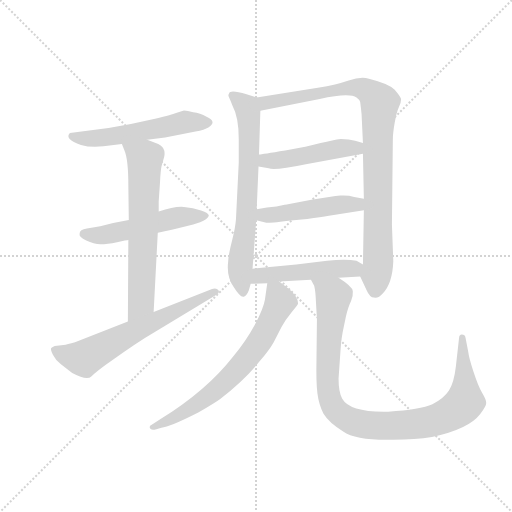
t = 0.00 s
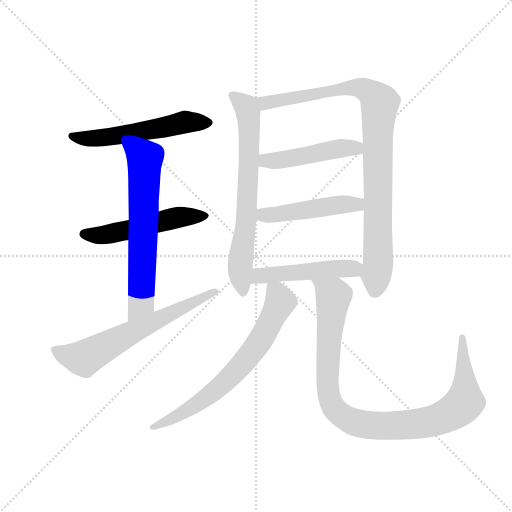
t = 1.72 s
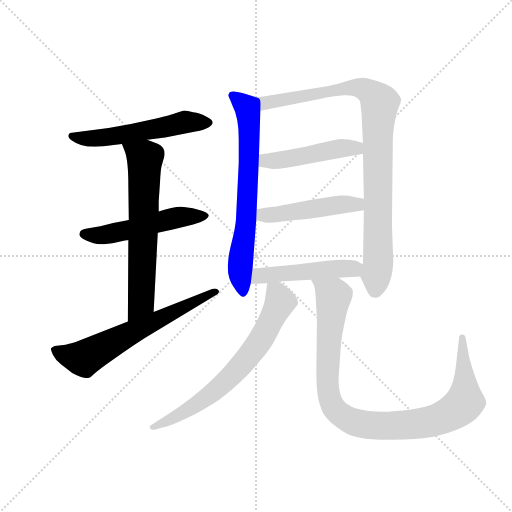
t = 3.43 s
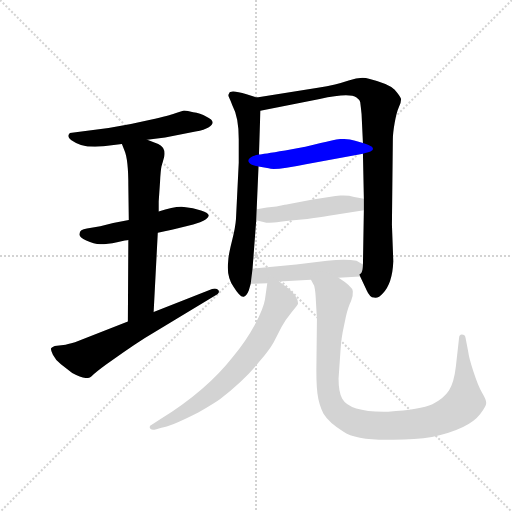
t = 5.15 s
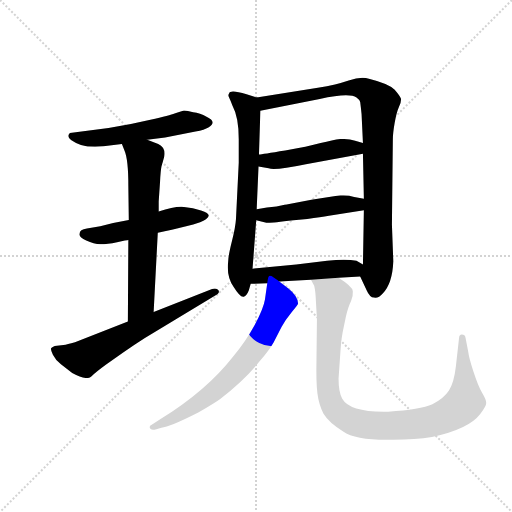
t = 6.86 s
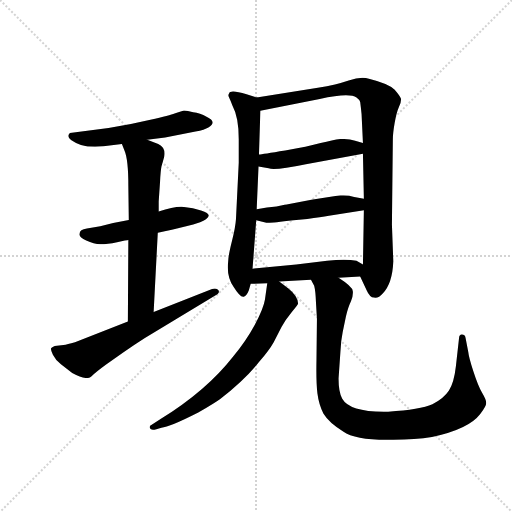
t = 8.58 s

The animated SVG that drew these frames (rendered in a browser with its animation timeline set to each time). Animation: 11 CSS @keyframes rules; one cycle of 8.58 s.

<svg version="1.1" viewBox="0 0 1024 1024" xmlns="http://www.w3.org/2000/svg">
  <g stroke="lightgray" stroke-dasharray="1,1" stroke-width="1" transform="scale(4, 4)">
    <line x1="0" y1="0" x2="256" y2="256"></line>
    <line x1="256" y1="0" x2="0" y2="256"></line>
    <line x1="128" y1="0" x2="128" y2="256"></line>
    <line x1="0" y1="128" x2="256" y2="128"></line>
  </g>
  <g transform="scale(0.92, -0.92) translate(60, -850)">
    <style type="text/css">
      
        @keyframes keyframes0 {
          from {
            stroke: blue;
            stroke-dashoffset: 551;
            stroke-width: 128;
          }
          64% {
            animation-timing-function: step-end;
            stroke: blue;
            stroke-dashoffset: 0;
            stroke-width: 128;
          }
          to {
            stroke: black;
            stroke-width: 1024;
          }
        }
        #make-me-a-hanzi-animation-0 {
          animation: keyframes0 0.6984049479166666s both;
          animation-delay: 0s;
          animation-timing-function: linear;
        }
      
        @keyframes keyframes1 {
          from {
            stroke: blue;
            stroke-dashoffset: 524;
            stroke-width: 128;
          }
          63% {
            animation-timing-function: step-end;
            stroke: blue;
            stroke-dashoffset: 0;
            stroke-width: 128;
          }
          to {
            stroke: black;
            stroke-width: 1024;
          }
        }
        #make-me-a-hanzi-animation-1 {
          animation: keyframes1 0.6764322916666666s both;
          animation-delay: 0.6984049479166666s;
          animation-timing-function: linear;
        }
      
        @keyframes keyframes2 {
          from {
            stroke: blue;
            stroke-dashoffset: 663;
            stroke-width: 128;
          }
          68% {
            animation-timing-function: step-end;
            stroke: blue;
            stroke-dashoffset: 0;
            stroke-width: 128;
          }
          to {
            stroke: black;
            stroke-width: 1024;
          }
        }
        #make-me-a-hanzi-animation-2 {
          animation: keyframes2 0.78955078125s both;
          animation-delay: 1.3748372395833333s;
          animation-timing-function: linear;
        }
      
        @keyframes keyframes3 {
          from {
            stroke: blue;
            stroke-dashoffset: 640;
            stroke-width: 128;
          }
          68% {
            animation-timing-function: step-end;
            stroke: blue;
            stroke-dashoffset: 0;
            stroke-width: 128;
          }
          to {
            stroke: black;
            stroke-width: 1024;
          }
        }
        #make-me-a-hanzi-animation-3 {
          animation: keyframes3 0.7708333333333334s both;
          animation-delay: 2.164388020833333s;
          animation-timing-function: linear;
        }
      
        @keyframes keyframes4 {
          from {
            stroke: blue;
            stroke-dashoffset: 701;
            stroke-width: 128;
          }
          70% {
            animation-timing-function: step-end;
            stroke: blue;
            stroke-dashoffset: 0;
            stroke-width: 128;
          }
          to {
            stroke: black;
            stroke-width: 1024;
          }
        }
        #make-me-a-hanzi-animation-4 {
          animation: keyframes4 0.8204752604166666s both;
          animation-delay: 2.9352213541666665s;
          animation-timing-function: linear;
        }
      
        @keyframes keyframes5 {
          from {
            stroke: blue;
            stroke-dashoffset: 938;
            stroke-width: 128;
          }
          75% {
            animation-timing-function: step-end;
            stroke: blue;
            stroke-dashoffset: 0;
            stroke-width: 128;
          }
          to {
            stroke: black;
            stroke-width: 1024;
          }
        }
        #make-me-a-hanzi-animation-5 {
          animation: keyframes5 1.0133463541666667s both;
          animation-delay: 3.755696614583333s;
          animation-timing-function: linear;
        }
      
        @keyframes keyframes6 {
          from {
            stroke: blue;
            stroke-dashoffset: 477;
            stroke-width: 128;
          }
          61% {
            animation-timing-function: step-end;
            stroke: blue;
            stroke-dashoffset: 0;
            stroke-width: 128;
          }
          to {
            stroke: black;
            stroke-width: 1024;
          }
        }
        #make-me-a-hanzi-animation-6 {
          animation: keyframes6 0.63818359375s both;
          animation-delay: 4.76904296875s;
          animation-timing-function: linear;
        }
      
        @keyframes keyframes7 {
          from {
            stroke: blue;
            stroke-dashoffset: 480;
            stroke-width: 128;
          }
          61% {
            animation-timing-function: step-end;
            stroke: blue;
            stroke-dashoffset: 0;
            stroke-width: 128;
          }
          to {
            stroke: black;
            stroke-width: 1024;
          }
        }
        #make-me-a-hanzi-animation-7 {
          animation: keyframes7 0.640625s both;
          animation-delay: 5.4072265625s;
          animation-timing-function: linear;
        }
      
        @keyframes keyframes8 {
          from {
            stroke: blue;
            stroke-dashoffset: 491;
            stroke-width: 128;
          }
          62% {
            animation-timing-function: step-end;
            stroke: blue;
            stroke-dashoffset: 0;
            stroke-width: 128;
          }
          to {
            stroke: black;
            stroke-width: 1024;
          }
        }
        #make-me-a-hanzi-animation-8 {
          animation: keyframes8 0.6495768229166666s both;
          animation-delay: 6.0478515625s;
          animation-timing-function: linear;
        }
      
        @keyframes keyframes9 {
          from {
            stroke: blue;
            stroke-dashoffset: 694;
            stroke-width: 128;
          }
          69% {
            animation-timing-function: step-end;
            stroke: blue;
            stroke-dashoffset: 0;
            stroke-width: 128;
          }
          to {
            stroke: black;
            stroke-width: 1024;
          }
        }
        #make-me-a-hanzi-animation-9 {
          animation: keyframes9 0.8147786458333334s both;
          animation-delay: 6.697428385416667s;
          animation-timing-function: linear;
        }
      
        @keyframes keyframes10 {
          from {
            stroke: blue;
            stroke-dashoffset: 1002;
            stroke-width: 128;
          }
          77% {
            animation-timing-function: step-end;
            stroke: blue;
            stroke-dashoffset: 0;
            stroke-width: 128;
          }
          to {
            stroke: black;
            stroke-width: 1024;
          }
        }
        #make-me-a-hanzi-animation-10 {
          animation: keyframes10 1.0654296875s both;
          animation-delay: 7.51220703125s;
          animation-timing-function: linear;
        }
      
    </style>
    
      <path d="M 260 546 L 299 551 L 365 564 Q 385 568 393 573 Q 413 585 389 596 Q 375 605 360 606 Q 347 610 340 610 Q 329 607 319.5 603.5 Q 310 600 267 589.5 Q 224 579 176 572 L 92 561 Q 79 548 116 535 Q 136 529 165 532 L 205 537 L 260 546 Z" fill="lightgray"></path>
    
      <path d="M 283 344 L 316 351 L 360 362 L 375 367 Q 391 373 394 381 Q 394 387 377 392.5 Q 360 398 340 400 Q 320 402 285 390 L 220 372 L 186 365 L 158 358 L 129 353 Q 113 351 113 342 Q 111 335 127.5 327 Q 144 319 158.5 319 Q 173 319 194.5 323.5 Q 216 328 219 328 L 283 344 Z" fill="lightgray"></path>
    
      <path d="M 274 172 L 283 344 L 285 390 L 285 412 L 288 456 Q 289 478 291 488 L 297 509 Q 301 529 284 537 L 260 546 C 232 557 194 565 205 537 L 211 522 Q 219 503 219 446 L 220 372 L 219 328 L 218 151 C 218 121 272 142 274 172 Z" fill="lightgray"></path>
    
      <path d="M 218 151 L 103 106 Q 86 101 78 100 L 59 98 Q 54 96 51.5 93.5 Q 49 91 55 79 Q 61 67 72.5 58 Q 84 49 97 39 Q 129 22 138.5 31.5 Q 148 41 170 57 L 207 83 Q 233 101 255 115 L 407 207 Q 419 213 415 219 Q 411 225 401 222 L 274 172 L 218 151 Z" fill="lightgray"></path>
    
      <path d="M 498 638 L 476 645 Q 440 656 438 647 Q 435 643 438 638 Q 441 632 445 621 Q 459 595 459 548 L 459 496 L 453 374 Q 452 357 444 325 Q 436 293 436 281 Q 432 249 448 226 Q 463 202 470 205 Q 476 206 481 219 L 485 233 L 489 266 L 497 371 L 498 395 L 502 488 L 503 514 L 506 609 C 507 635 507 635 498 638 Z" fill="lightgray"></path>
    
      <path d="M 723 249 L 737 219 Q 744 203 753 203 Q 763 201 772 212 Q 793 233 795 282 L 792 362 L 794 547 Q 794 560 798 583 Q 802 606 807 617 Q 812 627 812 635 Q 810 641 798 655 Q 786 668 742 679 Q 724 684 698 675 Q 672 666 631 659 L 498 638 C 468 633 477 603 506 609 L 635 635 Q 700 649 715 638 Q 721 634 723 628 Q 724 621 726 602 L 729 539 L 729 516 L 731 418 L 731 393 L 729 275 C 728 245 718 260 723 249 Z" fill="lightgray"></path>
    
      <path d="M 502 488 L 524 484 Q 538 479 605 493 L 729 516 C 758 521 758 531 729 539 L 712 544 Q 699 548 681 548 Q 665 546 637 539 Q 609 531 560 523 Q 510 515 503 514 C 473 509 472 493 502 488 Z" fill="lightgray"></path>
    
      <path d="M 497 371 L 519 366 Q 521 364 578 371 L 608 374 Q 638 378 655 381 L 731 393 C 761 398 760 412 731 418 L 710 422 Q 697 426 680 425 Q 662 423 617 416 L 566 406 Q 564 406 541 401 Q 521 400 498 395 C 469 389 468 378 497 371 Z" fill="lightgray"></path>
    
      <path d="M 676 246 L 723 249 C 753 251 755 260 729 275 L 715 283 Q 692 288 651 283 L 584 275 L 489 266 C 459 263 455 232 485 233 L 521 234 L 547 238 L 616 242 L 676 246 Z" fill="lightgray"></path>
    
      <path d="M 521 234 L 516 199 Q 513 180 494 144 Q 474 107 446 74 Q 389 1 289 -61 L 269 -74 Q 264 -76 266 -81 Q 268 -86 280 -83 L 291 -80 Q 308 -79 371 -47 Q 407 -26 418 -18 Q 473 25 503 63 Q 525 88 535 106 L 552 139 Q 560 154 574 171 Q 588 188 588 190 Q 588 206 567 223 L 547 238 C 524 255 524 255 521 234 Z" fill="lightgray"></path>
    
      <path d="M 629 157 L 628 67 Q 627 20 630 -5 Q 633 -29 643 -49 Q 655 -69 686 -88 Q 714 -108 795 -106 Q 843 -106 879 -100 Q 959 -83 984 -50 Q 997 -33 997 -26 Q 997 -19 988 -4 Q 979 12 969 43 Q 959 74 958 85 L 952 116 Q 951 123 944 123 Q 938 122 938 116 L 931 53 Q 927 18 916 1 Q 905 -16 880 -29 Q 854 -41 784 -45 Q 701 -47 684 -17 Q 676 -3 676 27 L 680 85 Q 681 109 685 128 L 692 162 Q 697 183 703 195 Q 708 207 707 217 Q 706 227 676 246 C 652 263 605 270 616 242 L 623 229 Q 626 218 627 191 L 629 157 Z" fill="lightgray"></path>
    
    
      <clipPath id="make-me-a-hanzi-clip-0">
        <path d="M 260 546 L 299 551 L 365 564 Q 385 568 393 573 Q 413 585 389 596 Q 375 605 360 606 Q 347 610 340 610 Q 329 607 319.5 603.5 Q 310 600 267 589.5 Q 224 579 176 572 L 92 561 Q 79 548 116 535 Q 136 529 165 532 L 205 537 L 260 546 Z"></path>
      </clipPath>
      <path clip-path="url(#make-me-a-hanzi-clip-0)" d="M 99 554 L 111 549 L 157 550 L 340 584 L 390 584" fill="none" id="make-me-a-hanzi-animation-0" stroke-dasharray="423 846" stroke-linecap="round"></path>
    
      <clipPath id="make-me-a-hanzi-clip-1">
        <path d="M 283 344 L 316 351 L 360 362 L 375 367 Q 391 373 394 381 Q 394 387 377 392.5 Q 360 398 340 400 Q 320 402 285 390 L 220 372 L 186 365 L 158 358 L 129 353 Q 113 351 113 342 Q 111 335 127.5 327 Q 144 319 158.5 319 Q 173 319 194.5 323.5 Q 216 328 219 328 L 283 344 Z"></path>
      </clipPath>
      <path clip-path="url(#make-me-a-hanzi-clip-1)" d="M 123 341 L 163 339 L 314 375 L 387 380" fill="none" id="make-me-a-hanzi-animation-1" stroke-dasharray="396 792" stroke-linecap="round"></path>
    
      <clipPath id="make-me-a-hanzi-clip-2">
        <path d="M 274 172 L 283 344 L 285 390 L 285 412 L 288 456 Q 289 478 291 488 L 297 509 Q 301 529 284 537 L 260 546 C 232 557 194 565 205 537 L 211 522 Q 219 503 219 446 L 220 372 L 219 328 L 218 151 C 218 121 272 142 274 172 Z"></path>
      </clipPath>
      <path clip-path="url(#make-me-a-hanzi-clip-2)" d="M 212 536 L 255 504 L 247 192 L 223 158" fill="none" id="make-me-a-hanzi-animation-2" stroke-dasharray="535 1070" stroke-linecap="round"></path>
    
      <clipPath id="make-me-a-hanzi-clip-3">
        <path d="M 218 151 L 103 106 Q 86 101 78 100 L 59 98 Q 54 96 51.5 93.5 Q 49 91 55 79 Q 61 67 72.5 58 Q 84 49 97 39 Q 129 22 138.5 31.5 Q 148 41 170 57 L 207 83 Q 233 101 255 115 L 407 207 Q 419 213 415 219 Q 411 225 401 222 L 274 172 L 218 151 Z"></path>
      </clipPath>
      <path clip-path="url(#make-me-a-hanzi-clip-3)" d="M 60 88 L 122 71 L 407 216" fill="none" id="make-me-a-hanzi-animation-3" stroke-dasharray="512 1024" stroke-linecap="round"></path>
    
      <clipPath id="make-me-a-hanzi-clip-4">
        <path d="M 498 638 L 476 645 Q 440 656 438 647 Q 435 643 438 638 Q 441 632 445 621 Q 459 595 459 548 L 459 496 L 453 374 Q 452 357 444 325 Q 436 293 436 281 Q 432 249 448 226 Q 463 202 470 205 Q 476 206 481 219 L 485 233 L 489 266 L 497 371 L 498 395 L 502 488 L 503 514 L 506 609 C 507 635 507 635 498 638 Z"></path>
      </clipPath>
      <path clip-path="url(#make-me-a-hanzi-clip-4)" d="M 445 642 L 476 617 L 482 586 L 475 365 L 462 272 L 468 214" fill="none" id="make-me-a-hanzi-animation-4" stroke-dasharray="573 1146" stroke-linecap="round"></path>
    
      <clipPath id="make-me-a-hanzi-clip-5">
        <path d="M 723 249 L 737 219 Q 744 203 753 203 Q 763 201 772 212 Q 793 233 795 282 L 792 362 L 794 547 Q 794 560 798 583 Q 802 606 807 617 Q 812 627 812 635 Q 810 641 798 655 Q 786 668 742 679 Q 724 684 698 675 Q 672 666 631 659 L 498 638 C 468 633 477 603 506 609 L 635 635 Q 700 649 715 638 Q 721 634 723 628 Q 724 621 726 602 L 729 539 L 729 516 L 731 418 L 731 393 L 729 275 C 728 245 718 260 723 249 Z"></path>
      </clipPath>
      <path clip-path="url(#make-me-a-hanzi-clip-5)" d="M 506 633 L 525 627 L 711 660 L 744 649 L 766 626 L 761 564 L 762 275 L 756 220" fill="none" id="make-me-a-hanzi-animation-5" stroke-dasharray="810 1620" stroke-linecap="round"></path>
    
      <clipPath id="make-me-a-hanzi-clip-6">
        <path d="M 502 488 L 524 484 Q 538 479 605 493 L 729 516 C 758 521 758 531 729 539 L 712 544 Q 699 548 681 548 Q 665 546 637 539 Q 609 531 560 523 Q 510 515 503 514 C 473 509 472 493 502 488 Z"></path>
      </clipPath>
      <path clip-path="url(#make-me-a-hanzi-clip-6)" d="M 507 507 L 521 500 L 544 501 L 723 533" fill="none" id="make-me-a-hanzi-animation-6" stroke-dasharray="349 698" stroke-linecap="round"></path>
    
      <clipPath id="make-me-a-hanzi-clip-7">
        <path d="M 497 371 L 519 366 Q 521 364 578 371 L 608 374 Q 638 378 655 381 L 731 393 C 761 398 760 412 731 418 L 710 422 Q 697 426 680 425 Q 662 423 617 416 L 566 406 Q 564 406 541 401 Q 521 400 498 395 C 469 389 468 378 497 371 Z"></path>
      </clipPath>
      <path clip-path="url(#make-me-a-hanzi-clip-7)" d="M 504 377 L 513 383 L 564 385 L 724 412" fill="none" id="make-me-a-hanzi-animation-7" stroke-dasharray="352 704" stroke-linecap="round"></path>
    
      <clipPath id="make-me-a-hanzi-clip-8">
        <path d="M 676 246 L 723 249 C 753 251 755 260 729 275 L 715 283 Q 692 288 651 283 L 584 275 L 489 266 C 459 263 455 232 485 233 L 521 234 L 547 238 L 616 242 L 676 246 Z"></path>
      </clipPath>
      <path clip-path="url(#make-me-a-hanzi-clip-8)" d="M 491 238 L 501 248 L 530 254 L 721 270" fill="none" id="make-me-a-hanzi-animation-8" stroke-dasharray="363 726" stroke-linecap="round"></path>
    
      <clipPath id="make-me-a-hanzi-clip-9">
        <path d="M 521 234 L 516 199 Q 513 180 494 144 Q 474 107 446 74 Q 389 1 289 -61 L 269 -74 Q 264 -76 266 -81 Q 268 -86 280 -83 L 291 -80 Q 308 -79 371 -47 Q 407 -26 418 -18 Q 473 25 503 63 Q 525 88 535 106 L 552 139 Q 560 154 574 171 Q 588 188 588 190 Q 588 206 567 223 L 547 238 C 524 255 524 255 521 234 Z"></path>
      </clipPath>
      <path clip-path="url(#make-me-a-hanzi-clip-9)" d="M 529 227 L 549 194 L 509 115 L 464 56 L 424 14 L 371 -28 L 273 -80" fill="none" id="make-me-a-hanzi-animation-9" stroke-dasharray="566 1132" stroke-linecap="round"></path>
    
      <clipPath id="make-me-a-hanzi-clip-10">
        <path d="M 629 157 L 628 67 Q 627 20 630 -5 Q 633 -29 643 -49 Q 655 -69 686 -88 Q 714 -108 795 -106 Q 843 -106 879 -100 Q 959 -83 984 -50 Q 997 -33 997 -26 Q 997 -19 988 -4 Q 979 12 969 43 Q 959 74 958 85 L 952 116 Q 951 123 944 123 Q 938 122 938 116 L 931 53 Q 927 18 916 1 Q 905 -16 880 -29 Q 854 -41 784 -45 Q 701 -47 684 -17 Q 676 -3 676 27 L 680 85 Q 681 109 685 128 L 692 162 Q 697 183 703 195 Q 708 207 707 217 Q 706 227 676 246 C 652 263 605 270 616 242 L 623 229 Q 626 218 627 191 L 629 157 Z"></path>
      </clipPath>
      <path clip-path="url(#make-me-a-hanzi-clip-10)" d="M 624 238 L 665 205 L 654 104 L 655 -8 L 673 -46 L 705 -66 L 784 -77 L 844 -72 L 897 -60 L 933 -41 L 951 -24 L 945 116" fill="none" id="make-me-a-hanzi-animation-10" stroke-dasharray="874 1748" stroke-linecap="round"></path>
    
  </g>
</svg>
